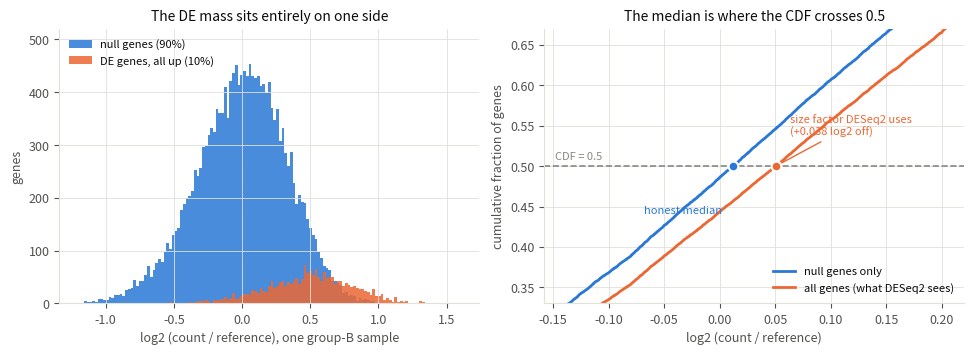
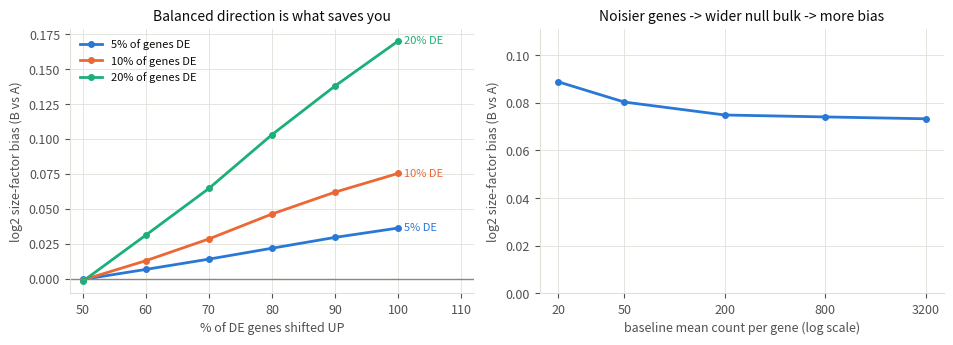

These charts were generated, in order, by the following Python code: (Note: this script raises an exception after producing the figures.)
import numpy as np
import matplotlib.pyplot as plt
from scipy.stats import norm

# Validated categorical palette (dataviz reference instance, slots 1-3).
BLUE, ORANGE, AQUA = "#2a78d6", "#eb6834", "#1baf7a"
INK, INK2, MUTED, GRID = "#0b0b0b", "#52514e", "#898781", "#e1e0d9"

plt.rcParams.update({
    "figure.dpi": 120, "font.size": 9, "axes.titlesize": 10,
    "axes.edgecolor": GRID, "axes.labelcolor": INK2, "text.color": INK,
    "xtick.color": INK2, "ytick.color": INK2,
    "axes.grid": True, "grid.color": GRID, "grid.linewidth": 0.6,
    "axes.spines.top": False, "axes.spines.right": False,
    "legend.frameon": False, "figure.facecolor": "white",
})

def log2_size_factors(counts, gene_mask=None):
    '''DESeq2 median-of-ratios, returned as log2 size factors.

    counts    : (samples x genes) array
    gene_mask : optional boolean gene mask -- restricts the estimate to a set of
                control genes (this is DESeq2's `controlGenes` / pydeseq2's
                `control_genes` argument).
    '''
    logc = np.log2(counts)
    ref  = logc.mean(axis=0)                       # log2 geometric mean per gene
    usable = (counts > 0).all(axis=0)              # ref is -inf if any sample is 0
    use = usable if gene_mask is None else (usable & gene_mask)
    return np.median(logc[:, use] - ref[use], axis=1)

def simulate(G=20000, n=6, p=0.10, lfc=1.0, up_frac=1.0,
             mu0=200.0, disp=0.05, seed=0):
    '''Returns (counts, is_de). True size factors are all exactly 1.'''
    rng   = np.random.default_rng(seed)
    is_de = rng.random(G) < p
    sign  = np.where(rng.random(G) < up_frac, 1.0, -1.0)
    mu_A  = np.full(G, mu0)
    mu_B  = mu_A * 2.0 ** np.where(is_de, sign * lfc, 0.0)
    size  = 1.0 / disp
    rows  = ([rng.negative_binomial(size, size / (size + mu_A)) for _ in range(n)] +
             [rng.negative_binomial(size, size / (size + mu_B)) for _ in range(n)])
    return np.vstack(rows).astype(float), is_de


def group_bias(counts, is_de, n):
    '''log2 size-factor bias per group, and the bias absorbed into the B-vs-A contrast.

    The reference is the estimate restricted to genuinely null genes -- i.e. the
    answer a perfect control-gene set would give.
    '''
    biased = log2_size_factors(counts)
    honest = log2_size_factors(counts, ~is_de)
    d = biased - honest
    return d[:n].mean(), d[n:].mean(), d[n:].mean() - d[:n].mean()

n = 6
counts, is_de = simulate(p=0.0, seed=1)
sf = log2_size_factors(counts)
print(f"no DE at all : mean log2 size factor = {sf.mean():+.4f}   spread = {sf.std():.4f}")

G, p = 20000, 0.10
is_de_nf = np.random.default_rng(0).random(G) < p
mu_A = np.full(G, 200.0)
mu_B = mu_A * np.where(is_de_nf, 2.0, 1.0)
noiseless = np.vstack([mu_A] * n + [mu_B] * n)

sf = log2_size_factors(noiseless)
print(f"group A log2 size factor = {sf[:n].mean():+.6f}")
print(f"group B log2 size factor = {sf[n:].mean():+.6f}")
print(f"bias absorbed into B-vs-A = {sf[n:].mean() - sf[:n].mean():+.6f}")

counts, is_de = simulate(up_frac=1.0, seed=0)
bA, bB, delta = group_bias(counts, is_de, n)
print(f"group A (unshifted)        bias = {bA:+.4f} log2")
print(f"group B (10% of genes 2x up) bias = {bB:+.4f} log2")
print(f"absorbed into the B-vs-A contrast = {delta:+.4f} log2  ({2**delta:.4f}x)")

logc = np.log2(counts)
ref  = logc.mean(axis=0)
ok   = (counts > 0).all(axis=0)
d    = logc[n] - ref                      # log2 ratios for one group-B sample

sigma     = d[~is_de & ok].std()
q         = (0.5 - p) / (1 - p)
predicted = -norm.ppf(q) * sigma
observed  = np.median(d[ok]) - np.median(d[~is_de & ok])

print(f"spread of null log2 ratios, sigma = {sigma:.4f}")
print(f"median falls at null quantile     = {q:.4f}  (not 0.5)")
print(f"predicted shift = -Phi^-1(q)*sigma = {predicted:+.4f}")
print(f"observed shift                     = {observed:+.4f}")

fig, (ax1, ax2) = plt.subplots(1, 2, figsize=(9.8, 3.6))

dn, dd = d[~is_de & ok], d[is_de & ok]
m_null, m_all = np.median(dn), np.median(d[ok])

bins = np.linspace(-1.2, 1.6, 140)
ax1.hist(dn, bins=bins, color=BLUE,   alpha=0.85, label="null genes (90%)")
ax1.hist(dd, bins=bins, color=ORANGE, alpha=0.85, label="DE genes, all up (10%)")
ax1.set_xlabel("log2 (count / reference), one group-B sample")
ax1.set_ylabel("genes")
ax1.set_title("The DE mass sits entirely on one side", color=INK)
ax1.legend(loc="upper left", fontsize=8)
ax1.set_ylim(0, 520)

# The median IS the point where the CDF crosses 0.5 -- so plot that directly.
def cdf(v):
    v = np.sort(v)
    return v, np.arange(1, v.size + 1) / v.size

xa, ya = cdf(d[ok])
xn, yn = cdf(dn)
ax2.plot(xn, yn, lw=2, color=BLUE,   label="null genes only")
ax2.plot(xa, ya, lw=2, color=ORANGE, label="all genes (what DESeq2 sees)")
ax2.axhline(0.5, color=MUTED, lw=1.2, ls="--")
ax2.plot([m_null], [0.5], "o", ms=7, color=BLUE,   mec="white", mew=1.5, zorder=5)
ax2.plot([m_all],  [0.5], "o", ms=7, color=ORANGE, mec="white", mew=1.5, zorder=5)
ax2.annotate("honest median", xy=(m_null, 0.5), xytext=(-8, -34), textcoords="offset points",
             color=BLUE, fontsize=8, ha="right",
             arrowprops=dict(arrowstyle="-", color=BLUE, lw=1))
lbl = "size factor DESeq2 uses" + chr(10) + f"({m_all - m_null:+.3f} log2 off)"
ax2.annotate(lbl, xy=(m_all, 0.5),
             xytext=(10, 22), textcoords="offset points", color=ORANGE, fontsize=8, ha="left",
             arrowprops=dict(arrowstyle="-", color=ORANGE, lw=1))
ax2.annotate("CDF = 0.5", xy=(m_null - 0.16, 0.5), xytext=(0, 5), textcoords="offset points",
             color=MUTED, fontsize=8)
ax2.set_xlim(m_null - 0.17, m_all + 0.17)
ax2.set_ylim(0.33, 0.67)
ax2.set_xlabel("log2 (count / reference)")
ax2.set_ylabel("cumulative fraction of genes")
ax2.set_title("The median is where the CDF crosses 0.5", color=INK)
ax2.legend(loc="lower right", fontsize=8)

plt.tight_layout(); plt.show()

up_fracs = np.array([0.50, 0.60, 0.70, 0.80, 0.90, 1.00])
p_levels = [0.05, 0.10, 0.20]
colors   = {0.05: BLUE, 0.10: ORANGE, 0.20: AQUA}

fig, (ax1, ax2) = plt.subplots(1, 2, figsize=(9.6, 3.5))

for p_lvl in p_levels:
    ys = [group_bias(*simulate(p=p_lvl, up_frac=u, seed=11), n)[2] for u in up_fracs]
    ax1.plot(up_fracs * 100, ys, lw=2, color=colors[p_lvl], marker="o", ms=4,
             label=f"{int(p_lvl*100)}% of genes DE")
    ax1.annotate(f"{int(p_lvl*100)}% DE", xy=(100, ys[-1]), xytext=(4, 0),
                 textcoords="offset points", color=colors[p_lvl], fontsize=8, va="center")
ax1.axhline(0, color=MUTED, lw=1)
ax1.set_xlabel("% of DE genes shifted UP")
ax1.set_ylabel("log2 size-factor bias (B vs A)")
ax1.set_title("Balanced direction is what saves you", color=INK)
ax1.set_xlim(48, 112)
ax1.legend(fontsize=8, loc="upper left")

mus = [20, 50, 200, 800, 3200]
ys  = [group_bias(*simulate(mu0=m, up_frac=1.0, seed=12), n)[2] for m in mus]
ax2.plot(mus, ys, lw=2, color=BLUE, marker="o", ms=4)
ax2.set_xscale("log")
ax2.set_xticks(mus); ax2.set_xticklabels([str(m) for m in mus])
ax2.minorticks_off()
ax2.set_xlabel("baseline mean count per gene (log scale)")
ax2.set_ylabel("log2 size-factor bias (B vs A)")
ax2.set_title("Noisier genes -> wider null bulk -> more bias", color=INK)
ax2.set_ylim(0, max(ys) * 1.25)

plt.tight_layout(); plt.show()

import warnings
warnings.filterwarnings("ignore")
from pydeseq2.dds import DeseqDataSet
from pydeseq2.ds import DeseqStats
import pandas as pd

def realized_fdr(n_per_group, up_frac, G=3000, p=0.10, seed=5, control_genes=None):
    counts, is_de = simulate(G=G, n=n_per_group, p=p, up_frac=up_frac, seed=seed)
    genes = [f"g{i}" for i in range(G)]
    cdf   = pd.DataFrame(counts.astype(int), columns=genes,
                         index=[f"s{i}" for i in range(2 * n_per_group)])
    meta  = pd.DataFrame({"condition": ["A"] * n_per_group + ["B"] * n_per_group},
                         index=cdf.index)
    keep  = cdf.sum(axis=0) > 0
    cdf, is_de = cdf.loc[:, keep], is_de[keep.values]

    dds = DeseqDataSet(counts=cdf, metadata=meta, design="~condition",
                       refit_cooks=False, quiet=True)
    if control_genes is not None:
        dds.fit_size_factors(control_genes=np.asarray(genes)[keep.values][control_genes[keep.values]])
        dds.logmeans, dds.filtered_genes = None, None   # keep deseq2() from refitting them
    dds.deseq2()
    res = DeseqStats(dds, contrast=["condition", "B", "A"], quiet=True)
    res.summary()
    sig = (res.results_df["padj"] < 0.05).fillna(False).values
    return (sig & ~is_de).sum() / sig.sum() if sig.sum() else 0.0

ns = [4, 8, 16, 32]
fdr_up  = [realized_fdr(k, up_frac=1.0) for k in ns]
fdr_bal = [realized_fdr(k, up_frac=0.5) for k in ns]
for k, a, b in zip(ns, fdr_up, fdr_bal):
    print(f"n={k:3d}   all DE up: FDR={a:.3f}     balanced 50/50: FDR={b:.3f}")

fig, ax = plt.subplots(figsize=(6.4, 3.6))
ax.plot(ns, fdr_up,  lw=2, color=ORANGE, marker="o", ms=5, label="all DE genes up")
ax.plot(ns, fdr_bal, lw=2, color=BLUE,   marker="o", ms=5, label="DE balanced 50/50")
ax.axhline(0.05, color=MUTED, lw=1.5, ls="--")
ax.annotate("5% nominal target", xy=(ns[-1], 0.05), xytext=(-4, -14),
            textcoords="offset points", color=MUTED, fontsize=8, ha="right")
ax.annotate("all DE up", xy=(ns[-1], fdr_up[-1]), xytext=(6, 0), textcoords="offset points",
            color=ORANGE, fontsize=8, va="center")
ax.annotate("balanced", xy=(ns[-1], fdr_bal[-1]), xytext=(6, 0), textcoords="offset points",
            color=BLUE, fontsize=8, va="center")
ax.set_xscale("log"); ax.set_xticks(ns); ax.set_xticklabels(ns)
ax.set_xlabel("replicates per group"); ax.set_ylabel("realized FDR")
ax.set_title("More replicates make it worse, not better", color=INK)
ax.set_xlim(3.5, 52); ax.set_ylim(0, max(fdr_up) * 1.2)
ax.legend(fontsize=8, loc="upper left")
plt.tight_layout(); plt.show()

G = 20000
counts_all_up, is_de_all = simulate(G=G, p=1.0, up_frac=1.0, seed=7)   # EVERY gene up 2x

spike = np.zeros(G, dtype=bool)          # pretend the last 1,000 genes are spike-ins:
spike[-1000:] = True                     # present in both groups at identical levels
counts_all_up[:, spike] = simulate(G=G, p=0.0, seed=8)[0][:, spike]

naive = log2_size_factors(counts_all_up)
spiked = log2_size_factors(counts_all_up, spike)

print("TRUE log2 fold change of the non-spike genes: +1.0000 (2-fold up in B)\n")
print(f"naive size factors   : A={naive[:n].mean():+.4f}  B={naive[n:].mean():+.4f}"
      f"   -> B-A = {naive[n:].mean()-naive[:n].mean():+.4f}")
print(f"spike-in size factors: A={spiked[:n].mean():+.4f}  B={spiked[n:].mean():+.4f}"
      f"   -> B-A = {spiked[n:].mean()-spiked[:n].mean():+.4f}")

norm_naive  = np.log2(counts_all_up + 0.5) - naive[:, None]
norm_spiked = np.log2(counts_all_up + 0.5) - spiked[:, None]
rec_naive  = norm_naive[n:, ~spike].mean() - norm_naive[:n, ~spike].mean()
rec_spiked = norm_spiked[n:, ~spike].mean() - norm_spiked[:n, ~spike].mean()
print(f"\nrecovered log2FC, naive normalization    : {rec_naive:+.4f}   <- signal destroyed")
print(f"recovered log2FC, spike-in normalization : {rec_spiked:+.4f}   <- signal preserved")
